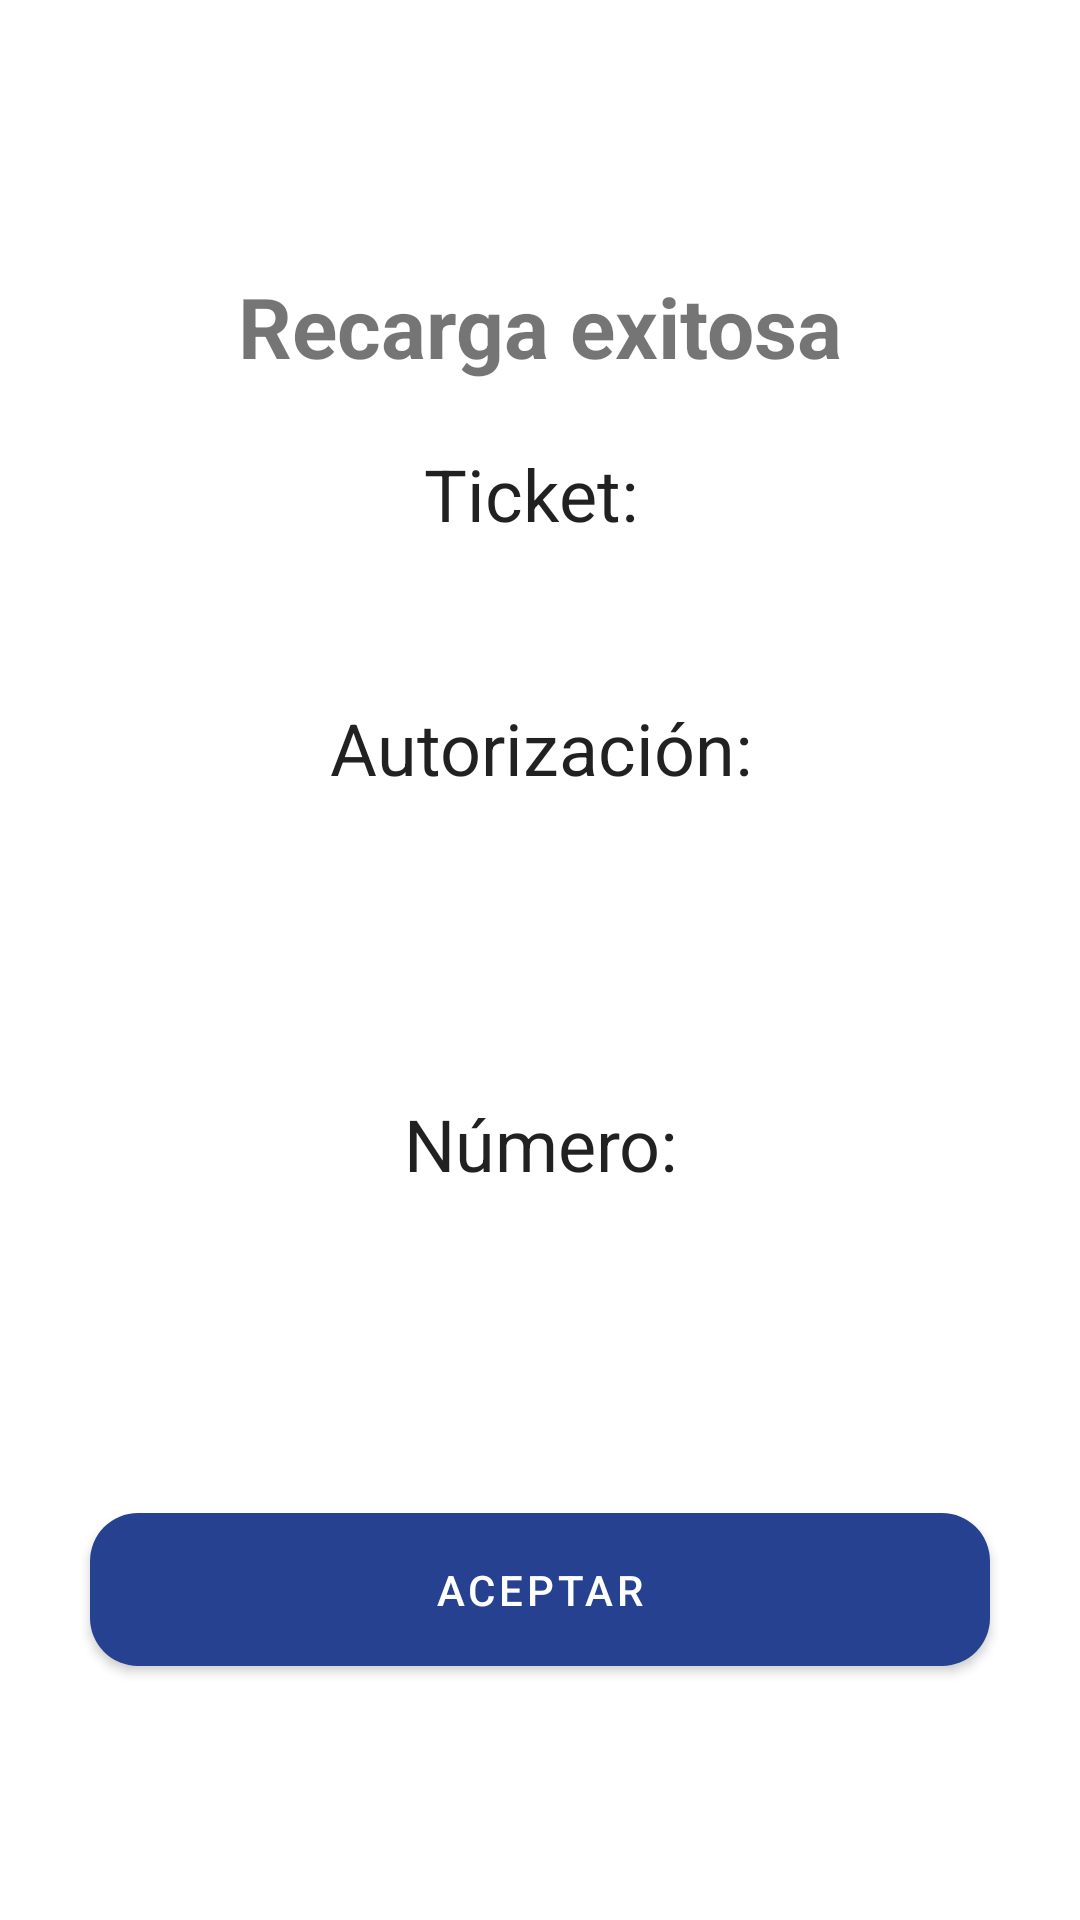

Layout XML and referenced resources for this Android screen:
<!-- AndroidManifest.xml: application theme Theme.AppXtreme -->
<!-- res/layout/dialog_ticket_fragment.xml -->
<?xml version="1.0" encoding="utf-8"?>
<androidx.constraintlayout.widget.ConstraintLayout xmlns:android="http://schemas.android.com/apk/res/android"
    android:layout_width="match_parent"
    android:layout_height="wrap_content"
    xmlns:tools="http://schemas.android.com/tools"
    xmlns:app="http://schemas.android.com/apk/res-auto"
    tools:background="@color/black">

    <com.google.android.material.card.MaterialCardView
        android:id="@+id/ccTrip"
        android:layout_width="0dp"
        android:layout_height="wrap_content"
        app:cardCornerRadius="24dp"
        app:cardElevation="0dp"
        android:background="?attr/colorOnPrimary"
        app:layout_constraintStart_toStartOf="parent"
        app:layout_constraintEnd_toEndOf="parent"
        app:layout_constraintBottom_toBottomOf="parent"
        app:layout_constraintTop_toTopOf="parent">

        <androidx.constraintlayout.widget.ConstraintLayout
            android:layout_width="match_parent"
            android:layout_height="wrap_content">

            <TextView
                android:id="@+id/tvHeader"
                android:layout_width="wrap_content"
                android:layout_height="wrap_content"
                android:layout_marginTop="16dp"
                android:text="@string/dg_recarga"
                android:textStyle="bold"
                android:textSize="28sp"
                app:layout_constraintTop_toTopOf="parent"
                app:layout_constraintStart_toStartOf="parent"
                app:layout_constraintEnd_toEndOf="parent"/>


            <TextView
                android:id="@+id/titleTicket"
                android:layout_width="match_parent"
                android:layout_height="wrap_content"
                android:paddingTop="5dp"
                android:textSize="24sp"
                android:gravity="center"
                android:text="Ticket: "
                android:layout_marginHorizontal="16dp"
                android:layout_marginTop="16dp"
                app:layout_constraintTop_toBottomOf="@id/tvHeader"
                app:layout_constraintStart_toStartOf="parent"
                style="@style/Widget.MaterialComponents.TextInputLayout.OutlinedBox"
                app:layout_constraintEnd_toEndOf="parent"
                />
            <TextView
                    android:id="@+id/tvTicket"
                    android:layout_width="match_parent"
                    android:layout_height="wrap_content"
                    android:textSize="24sp"
                    android:gravity="center"
                    tools:text="Ticket"
                    android:layout_marginHorizontal="16dp"
                    android:layout_marginTop="5dp"
                    app:layout_constraintTop_toBottomOf="@id/titleTicket"
                    app:layout_constraintStart_toStartOf="parent"
                    style="@style/Widget.MaterialComponents.TextInputLayout.OutlinedBox"
                    app:layout_constraintEnd_toEndOf="parent"
                    />
            <TextView
                android:id="@+id/titleAuto"
                android:layout_width="match_parent"
                android:layout_height="wrap_content"
                android:paddingTop="10dp"
                android:textSize="24sp"
                android:gravity="center"
                android:text="Autorización:"
                android:layout_marginHorizontal="16dp"
                android:layout_marginTop="5dp"
                app:layout_constraintTop_toBottomOf="@id/tvTicket"
                app:layout_constraintStart_toStartOf="parent"
                style="@style/Widget.MaterialComponents.TextInputLayout.OutlinedBox"
                app:layout_constraintEnd_toEndOf="parent"
                />
            <TextView
                android:id="@+id/tvAuto"
                android:layout_width="match_parent"
                android:layout_height="wrap_content"
                android:textSize="24sp"
                android:gravity="center"
                android:textStyle="bold"
                tools:text="N° autorizacion"
                android:layout_marginHorizontal="16dp"
                android:layout_marginTop="5dp"
                app:layout_constraintTop_toBottomOf="@id/titleAuto"
                app:layout_constraintStart_toStartOf="parent"
                style="@style/Widget.MaterialComponents.TextInputLayout.OutlinedBox"
                app:layout_constraintEnd_toEndOf="parent"
                />
            <TextView
                android:id="@+id/tvMonto"
                android:layout_width="match_parent"
                android:layout_height="wrap_content"
                android:textSize="24sp"
                android:paddingTop="10dp"
                android:gravity="center"
                android:textStyle="bold"
                tools:text="0.0"
                android:layout_marginHorizontal="16dp"
                android:layout_marginTop="5dp"
                app:layout_constraintTop_toBottomOf="@id/tvAuto"
                app:layout_constraintStart_toStartOf="parent"
                style="@style/Widget.MaterialComponents.TextInputLayout.OutlinedBox"
                app:layout_constraintEnd_toEndOf="parent"
                />
            <TextView
                android:id="@+id/titleNumero"
                android:layout_width="match_parent"
                android:layout_height="wrap_content"
                android:paddingTop="10dp"
                android:textSize="24sp"
                android:gravity="center"
                android:text="Número:"
                android:layout_marginHorizontal="16dp"
                android:layout_marginTop="5dp"
                app:layout_constraintTop_toBottomOf="@id/tvMonto"
                app:layout_constraintStart_toStartOf="parent"
                style="@style/Widget.MaterialComponents.TextInputLayout.OutlinedBox"
                app:layout_constraintEnd_toEndOf="parent"
                />
            <TextView
                android:id="@+id/tvChargedNumber"
                android:layout_width="match_parent"
                android:layout_height="wrap_content"
                android:textSize="24sp"
                android:gravity="center"
                tools:text="55555555555"
                android:layout_marginHorizontal="16dp"
                android:layout_marginTop="5dp"
                app:layout_constraintTop_toBottomOf="@id/titleNumero"
                app:layout_constraintStart_toStartOf="parent"
                style="@style/Widget.MaterialComponents.TextInputLayout.OutlinedBox"
                app:layout_constraintEnd_toEndOf="parent"
                />
            <TextView
                android:id="@+id/tvDate"
                android:layout_width="match_parent"
                android:layout_height="wrap_content"
                android:padding="16dp"
                android:textSize="16sp"
                android:gravity="center"
                tools:text="Fecha"
                android:layout_marginHorizontal="16dp"
                android:layout_marginTop="5dp"
                app:layout_constraintTop_toBottomOf="@id/tvChargedNumber"
                app:layout_constraintStart_toStartOf="parent"
                style="@style/Widget.MaterialComponents.TextInputLayout.OutlinedBox"
                app:layout_constraintEnd_toEndOf="parent"
                />

            <com.google.android.material.button.MaterialButton
                android:id="@+id/btnAccept"
                android:layout_width="300dp"
                android:layout_height="wrap_content"
                android:layout_gravity="center"
                android:layout_marginHorizontal="16dp"
                android:layout_marginVertical="5dp"
                android:gravity="center"
                android:paddingVertical="16dp"
                android:visibility="visible"
                android:text="@string/btn_ticket"
                android:textColor="@android:color/white"
                app:cornerRadius="16dp"
                app:layout_constraintTop_toBottomOf="@id/tvDate"
                app:layout_constraintStart_toStartOf="parent"
                app:layout_constraintEnd_toEndOf="parent"
                app:layout_constraintBottom_toBottomOf="parent" />

        </androidx.constraintlayout.widget.ConstraintLayout>
    </com.google.android.material.card.MaterialCardView>

</androidx.constraintlayout.widget.ConstraintLayout>
<!-- resources referenced by this layout -->
<resources>
  <color name="black">#FF000000</color>
  <string name="btn_ticket">Aceptar</string>
  <string name="dg_recarga">Recarga exitosa</string>
  <style name="Theme.AppXtreme" parent="Theme.MaterialComponents.DayNight.NoActionBar">
          
          <item name="colorPrimary">@color/xtreme_3</item>
          <item name="colorPrimaryVariant">@color/xtreme_2</item>
          <item name="colorOnPrimary">@color/white</item>
          <item name="colorControlHighlight">@color/xtreme_2_1</item>
          
          <item name="colorSecondary">@color/teal_200</item>
          <item name="colorSecondaryVariant">@color/teal_700</item>
          <item name="colorOnSecondary">@color/black</item>
          
          <item name="android:statusBarColor" tools:targetApi="l">?attr/colorPrimaryVariant</item>
          
          <item name="bottomNavigationStyle">@style/Widget.App.BottomNavigationView</item>
          <item name="android:datePickerDialogTheme">@style/AppTheme.DatePickerDialog</item>
  
      </style>
  <color name="xtreme_3">#26418f</color>
  <color name="xtreme_2">#8e99f3</color>
  <color name="white">#FFFFFFFF</color>
  <color name="xtreme_2_1">#5a9cbf</color>
  <color name="teal_200">#FF03DAC5</color>
  <color name="teal_700">#FF018786</color>
  <style name="Widget.App.BottomNavigationView" parent="Widget.MaterialComponents.BottomNavigationView.Colored">
          <item name="materialThemeOverlay">@style/ThemeOverlay.App.BottomNavigationView</item>
      </style>
  <style name="AppTheme.DatePickerDialog" parent="Theme.MaterialComponents.Light.Dialog">
          <item name="android:colorAccent">@color/xtreme_2</item>
          <item name="android:colorControlActivated">@color/xtreme_2_2</item>
          <item name="android:buttonBarPositiveButtonStyle">@style/AppTheme.Alert.Button.Positive</item>
          <item name="android:buttonBarNegativeButtonStyle">@style/AppTheme.Alert.Button.Negative</item>
          <item name="android:buttonBarNeutralButtonStyle">@style/AppTheme.Alert.Button.Neutral</item>
      </style>
  <style name="ThemeOverlay.App.BottomNavigationView" parent="">
          <item name="colorPrimary">@color/xtreme_2</item>
          <item name="colorOnPrimary">@color/xtreme_3</item>
      </style>
  <color name="xtreme_2_2">#8dcdf2</color>
  <style name="AppTheme.Alert.Button.Positive" parent="Widget.MaterialComponents.Button.TextButton">
          <item name="android:textColor">@color/xtreme_2</item>
      </style>
  <style name="AppTheme.Alert.Button.Negative" parent="Widget.MaterialComponents.Button.TextButton">
          <item name="android:textColor">@color/xtreme_2</item>
      </style>
  <style name="AppTheme.Alert.Button.Neutral" parent="Widget.MaterialComponents.Button.TextButton">
          <item name="android:textColor">@color/xtreme_2</item>
      </style>
</resources>
